Labelled photos from "cardiac", an image-classification folder in praveenhongal08/datasetscardiac. The possible labels are: angiography abnormal, angiography normal, CT scan abnormal, CT scan normal, ECG abnormal, ECG normal, MRI abnormal, MRI normal.

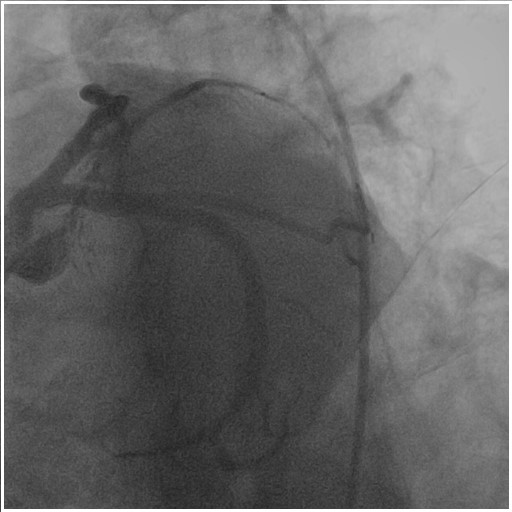
Label: angiography abnormal

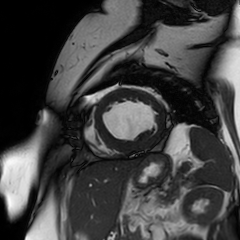
Label: MRI normal

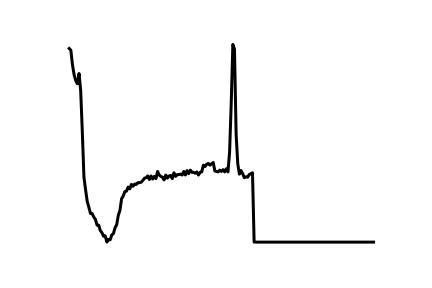
Label: ECG abnormal

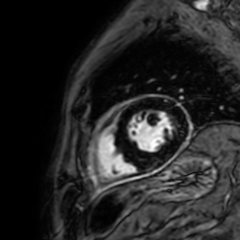
Label: MRI abnormal

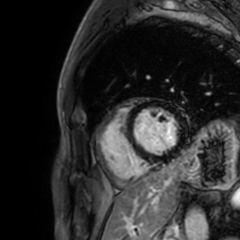
Label: MRI abnormal

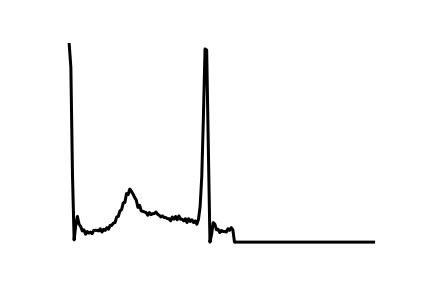
Label: ECG normal
